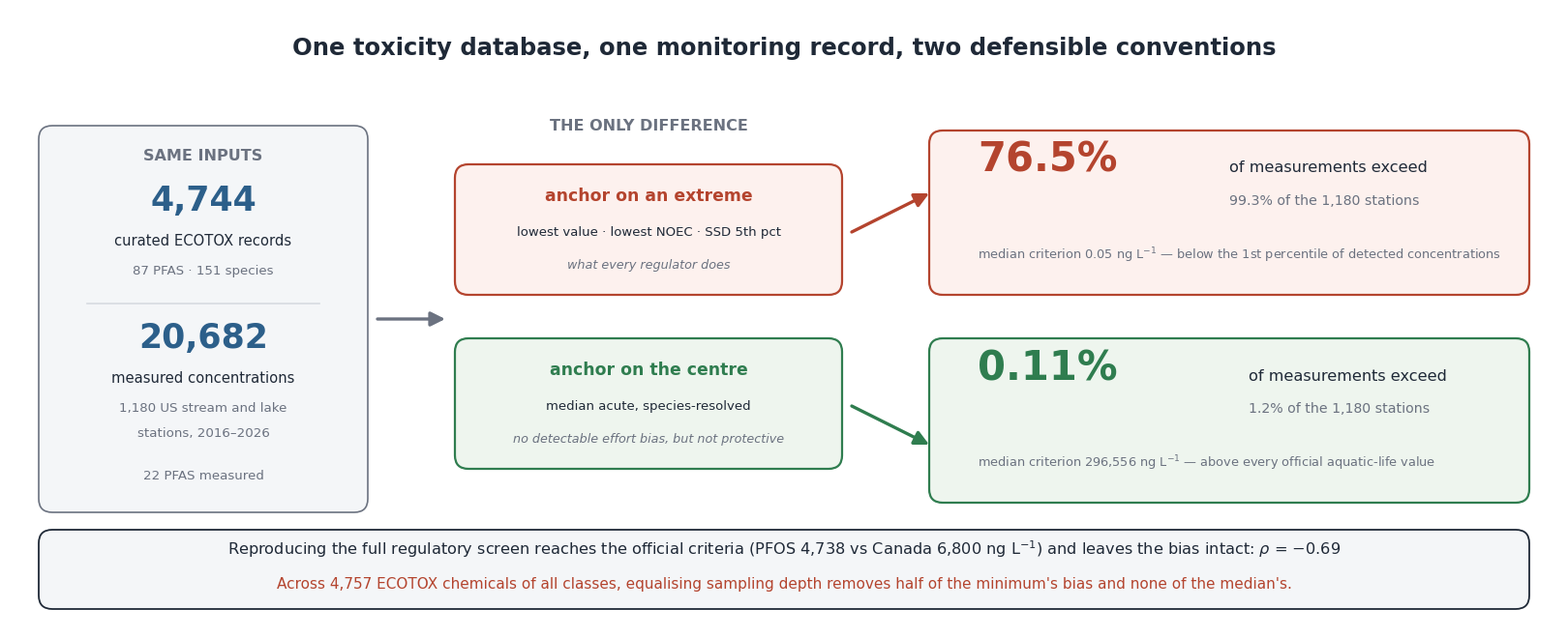

This figure's Python source:
import numpy as np, matplotlib
matplotlib.use("Agg")
import matplotlib.pyplot as plt
from matplotlib.patches import FancyBboxPatch, FancyArrowPatch, Rectangle
import pandas as pd
plt.rcParams.update({"font.family":"DejaVu Sans"})
BLUE="#2c5f8a"; LBLUE="#9ec5e0"; RED="#b4442e"; GREY="#6b7280"; INK="#1f2937"
fig=plt.figure(figsize=(16.0,6.4),dpi=100)
ax=fig.add_axes([0,0,1,1]); ax.set_xlim(0,160); ax.set_ylim(0,64); ax.axis("off")
ax.add_patch(Rectangle((0,0),160,64,fc="white",ec="none"))

def box(x,y,w,h,fc,ec,lw=1.4,r=1.4,a=1.0):
    ax.add_patch(FancyBboxPatch((x,y),w,h,boxstyle=f"round,pad=0,rounding_size={r}",
                 fc=fc,ec=ec,lw=lw,alpha=a,zorder=2))
def arrow(x1,y1,x2,y2,c=GREY,lw=2.4):
    ax.add_patch(FancyArrowPatch((x1,y1),(x2,y2),arrowstyle="-|>",mutation_scale=22,
                 color=c,lw=lw,zorder=3,shrinkA=0,shrinkB=0))

ax.text(80,60.0,"One toxicity database, one monitoring record, two defensible conventions",
        ha="center",va="center",fontsize=17.5,color=INK,weight="bold")

# ---------- LEFT: the shared inputs
box(3,12,34,40,"#f4f6f8",GREY,1.2)
ax.text(20,48.4,"SAME INPUTS",ha="center",fontsize=11.5,color=GREY,weight="bold")
ax.text(20,43.2,"4,744",ha="center",fontsize=25,color=BLUE,weight="bold")
ax.text(20,39.6,"curated ECOTOX records",ha="center",fontsize=10.6,color=INK)
ax.text(20,36.6,"87 PFAS · 151 species",ha="center",fontsize=9.6,color=GREY)
ax.plot([8,32],[33.6,33.6],c="#d6dbe1",lw=1.2)
ax.text(20,29.0,"20,682",ha="center",fontsize=25,color=BLUE,weight="bold")
ax.text(20,25.4,"measured concentrations",ha="center",fontsize=10.6,color=INK)
ax.text(20,22.4,"1,180 US stream and lake",ha="center",fontsize=9.6,color=GREY)
ax.text(20,19.8,"stations, 2016–2026",ha="center",fontsize=9.6,color=GREY)
ax.text(20,15.4,"22 PFAS measured",ha="center",fontsize=9.6,color=GREY)

arrow(38,32,45,32)

# ---------- MIDDLE: the fork
ax.text(66,51.5,"THE ONLY DIFFERENCE",ha="center",fontsize=11.5,color=GREY,weight="bold")
box(46,34.5,40,13.5,"#fdf1ee",RED,1.6)
ax.text(66,44.2,"anchor on an extreme",ha="center",fontsize=12.4,color=RED,weight="bold")
ax.text(66,40.6,"lowest value · lowest NOEC · SSD 5th pct",ha="center",fontsize=9.5,color=INK)
ax.text(66,37.2,"what every regulator does",ha="center",fontsize=9.2,color=GREY,style="italic")

box(46,16.5,40,13.5,"#eef5ee","#2f7d4f",1.6)
ax.text(66,26.2,"anchor on the centre",ha="center",fontsize=12.4,color="#2f7d4f",weight="bold")
ax.text(66,22.6,"median acute, species-resolved",ha="center",fontsize=9.5,color=INK)
ax.text(66,19.2,"no detectable effort bias, but not protective",ha="center",fontsize=9.2,color=GREY,style="italic")

arrow(87,41,95,45,RED); arrow(87,23,95,19,"#2f7d4f")

# ---------- RIGHT: the verdicts
box(95,34.5,62,17.0,"#fdf1ee",RED,1.6)
ax.text(100,47.2,"76.5%",ha="left",fontsize=30,color=RED,weight="bold")
ax.text(126,47.6,"of measurements exceed",ha="left",fontsize=11.6,color=INK,va="center")
ax.text(126,44.2,"99.3% of the 1,180 stations",ha="left",fontsize=10.2,color=GREY,va="center")
ax.text(100,38.2,"median criterion 0.05 ng L$^{-1}$ — below the 1st percentile of detected concentrations",
        ha="left",fontsize=9.3,color=GREY)

box(95,13.0,62,17.0,"#eef5ee","#2f7d4f",1.6)
ax.text(100,25.7,"0.11%",ha="left",fontsize=30,color="#2f7d4f",weight="bold")
ax.text(128,26.1,"of measurements exceed",ha="left",fontsize=11.6,color=INK,va="center")
ax.text(128,22.7,"1.2% of the 1,180 stations",ha="left",fontsize=10.2,color=GREY,va="center")
ax.text(100,16.7,"median criterion 296,556 ng L$^{-1}$ — above every official aquatic-life value",
        ha="left",fontsize=9.3,color=GREY)

# ---------- bottom strip: the finding
box(3,2.0,154,8.2,"#f4f6f8",INK,1.3)
ax.text(80,7.6,"Reproducing the full regulatory screen reaches the official criteria "
        "(PFOS 4,738 vs Canada 6,800 ng L$^{-1}$) and leaves the bias intact: "
        r"$\rho$ = $-$0.69",
        ha="center",fontsize=11.6,color=INK)
ax.text(80,4.1,"Across 4,757 ECOTOX chemicals of all classes, equalising sampling depth removes half of the "
        "minimum's bias and none of the median's.",
        ha="center",fontsize=11.0,color=RED)
plt.savefig("graphical_abstract.png",dpi=100)
plt.savefig("graphical_abstract.tif",dpi=300,pil_kwargs={"compression":"tiff_lzw"})
print("saved")
